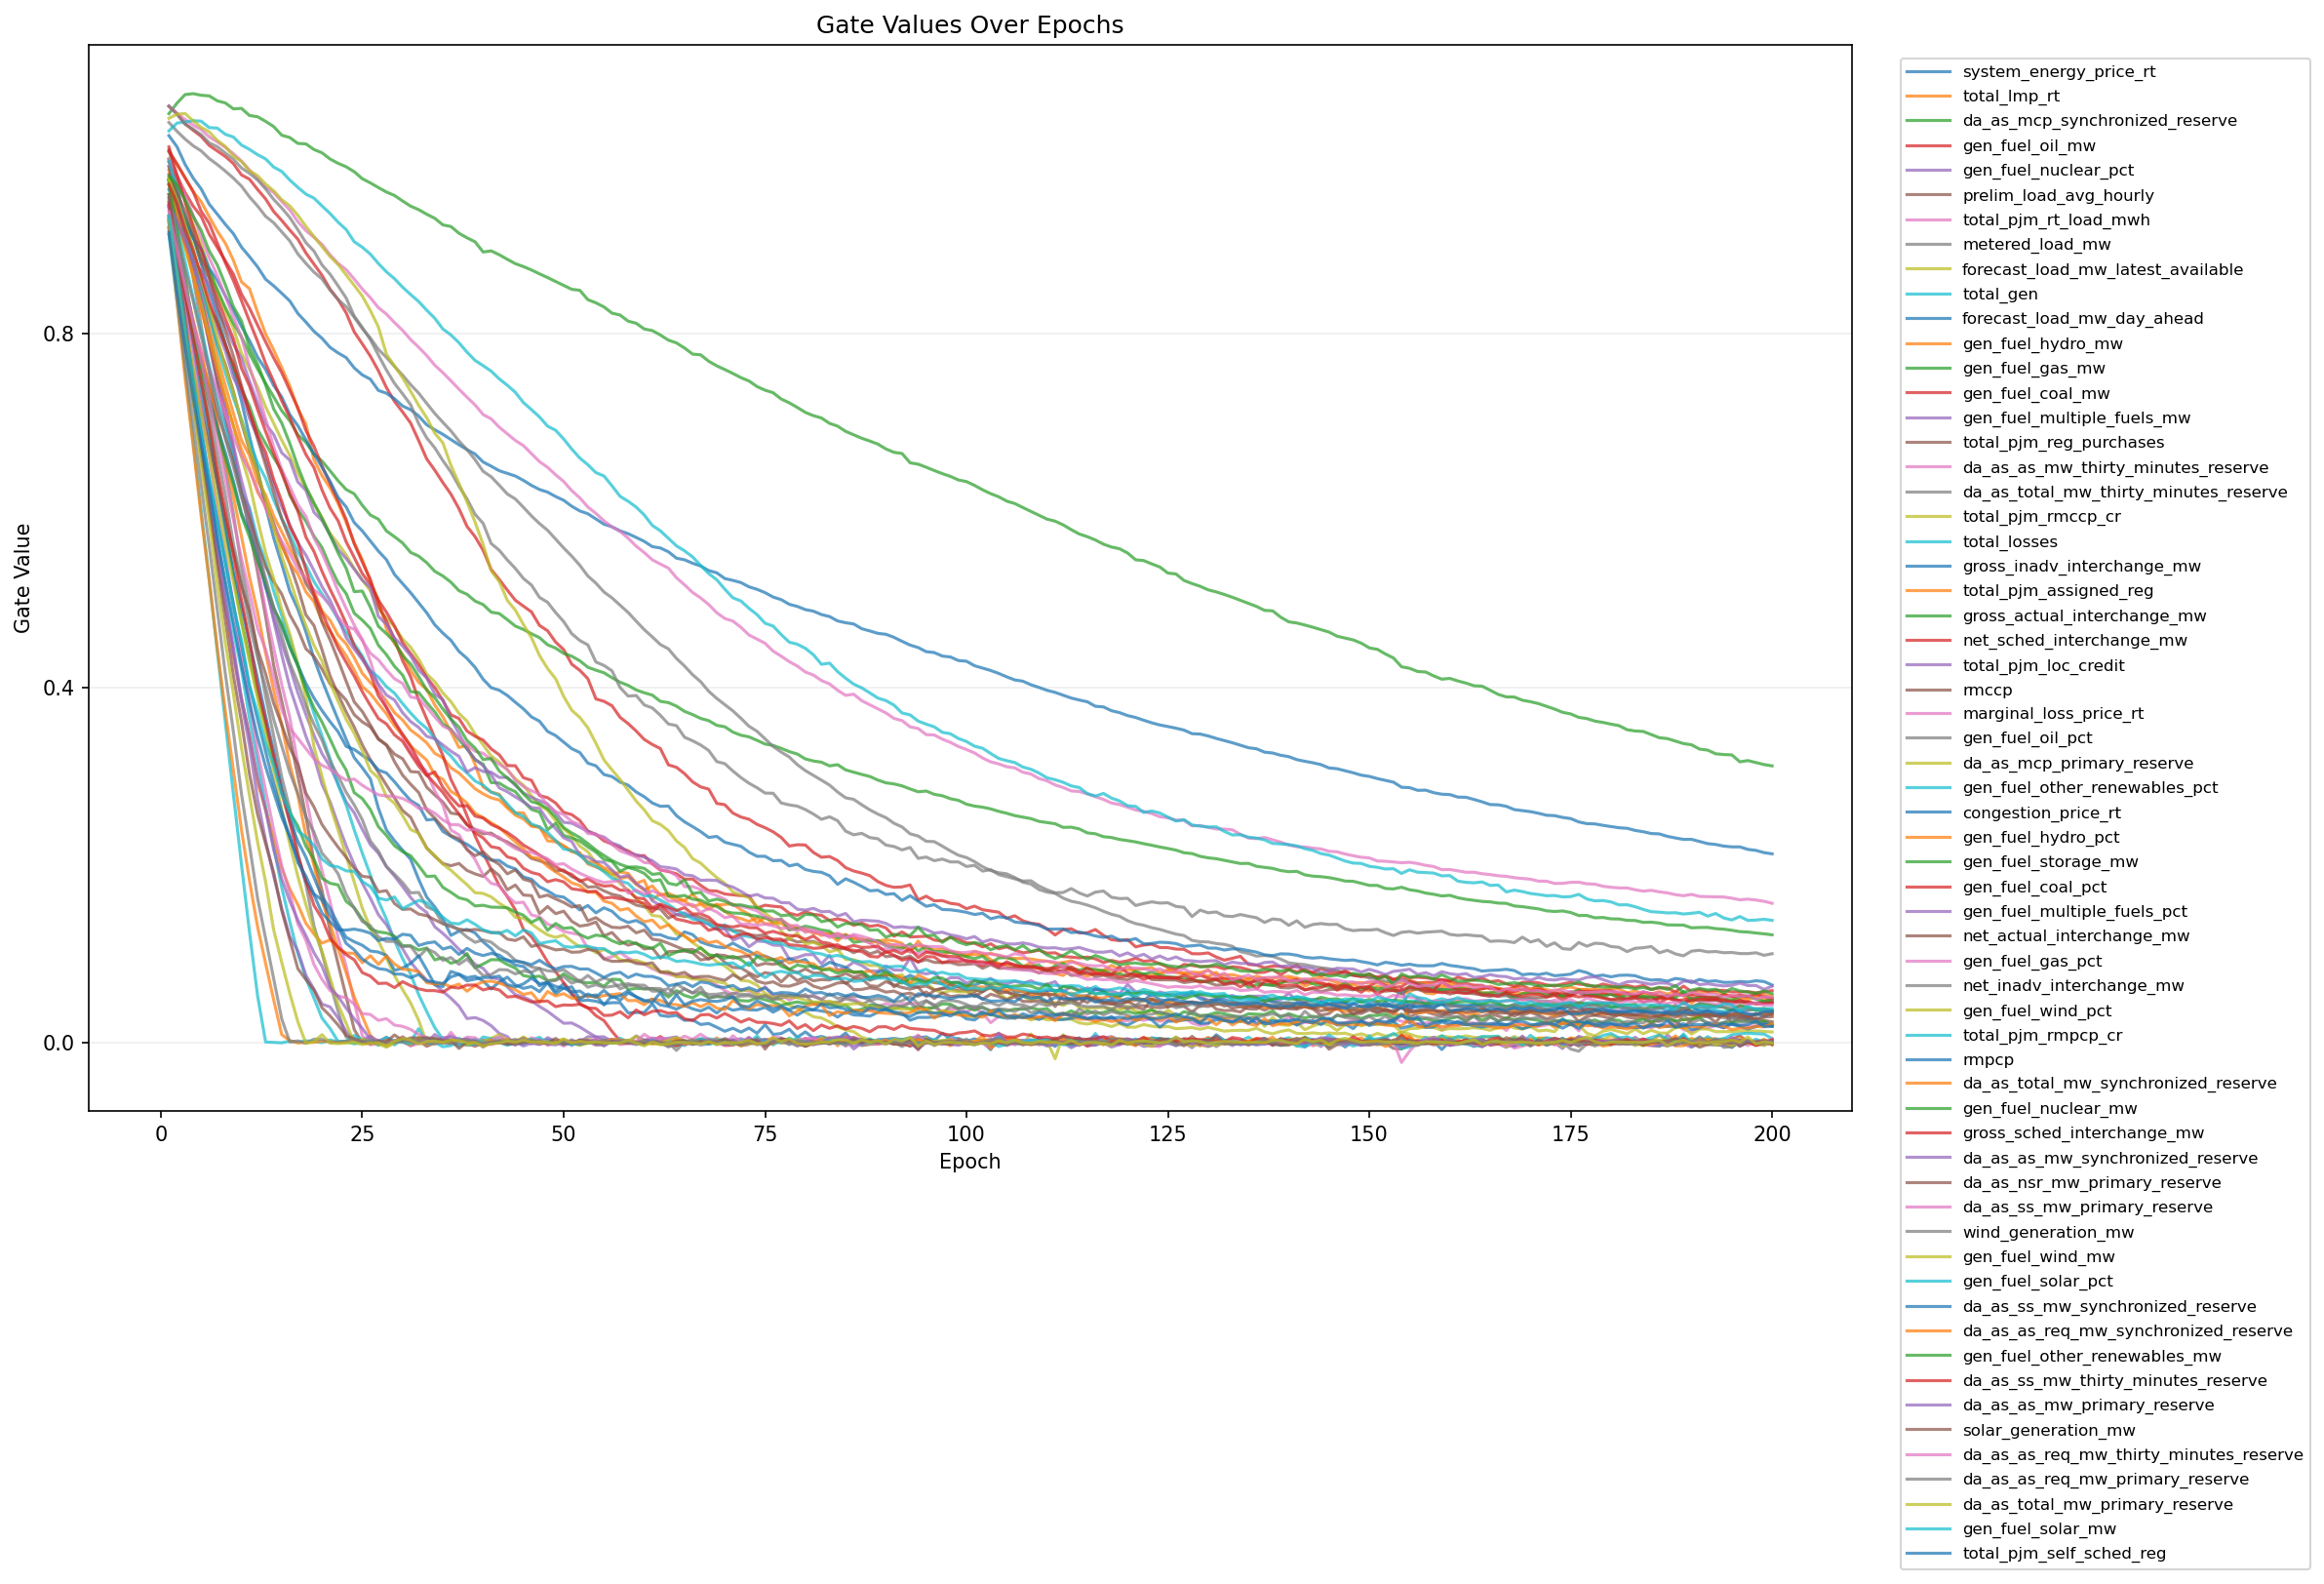

Values plotted in this chart, from the file beside it:
epoch, feature_index, feature, gate
1, 1, system_energy_price_rt, 0.9722
1, 2, total_lmp_rt, 1.004
1, 3, da_as_mcp_synchronized_reserve, 1.048
1, 4, gen_fuel_oil_mw, 1.056
1, 5, gen_fuel_nuclear_pct, 0.9965
1, 6, prelim_load_avg_hourly, 0.9732
1, 7, total_pjm_rt_load_mwh, 0.9887
1, 8, metered_load_mw, 1.007
1, 9, forecast_load_mw_latest_available, 0.9968
1, 10, total_gen, 0.9671
1, 11, forecast_load_mw_day_ahead, 1.023
1, 12, gen_fuel_hydro_mw, 0.9836
1, 13, gen_fuel_gas_mw, 0.9739
1, 14, gen_fuel_coal_mw, 0.9932
1, 15, gen_fuel_multiple_fuels_mw, 0.9715
1, 16, total_pjm_reg_purchases, 0.9272
1, 17, da_as_as_mw_thirty_minutes_reserve, 1.056
1, 18, da_as_total_mw_thirty_minutes_reserve, 1.038
1, 19, total_pjm_rmccp_cr, 0.9738
1, 20, total_losses, 1.028
1, 21, gross_inadv_interchange_mw, 0.9617
1, 22, total_pjm_assigned_reg, 0.9305
1, 23, gross_actual_interchange_mw, 0.9567
1, 24, net_sched_interchange_mw, 1.005
1, 25, total_pjm_loc_credit, 0.9529
1, 26, rmccp, 0.9876
1, 27, marginal_loss_price_rt, 0.9961
1, 28, gen_fuel_oil_pct, 1.056
1, 29, da_as_mcp_primary_reserve, 1.042
1, 30, gen_fuel_other_renewables_pct, 0.9942
1, 31, congestion_price_rt, 0.944
1, 32, gen_fuel_hydro_pct, 0.9672
1, 33, gen_fuel_storage_mw, 0.9704
1, 34, gen_fuel_coal_pct, 1.01
1, 35, gen_fuel_multiple_fuels_pct, 0.9437
1, 36, net_actual_interchange_mw, 0.9789
1, 37, gen_fuel_gas_pct, 0.911
1, 38, net_inadv_interchange_mw, 0.9508
1, 39, gen_fuel_wind_pct, 0.9733
1, 40, total_pjm_rmpcp_cr, 0.9172
1, 41, rmpcp, 0.941
1, 42, da_as_total_mw_synchronized_reserve, 0.9254
1, 43, gen_fuel_nuclear_mw, 0.9327
1, 44, gross_sched_interchange_mw, 0.9678
1, 45, da_as_as_mw_synchronized_reserve, 0.9425
1, 46, da_as_nsr_mw_primary_reserve, 0.9194
1, 47, da_as_ss_mw_primary_reserve, 0.9442
1, 48, wind_generation_mw, 0.9481
1, 49, gen_fuel_wind_mw, 0.9274
1, 50, gen_fuel_solar_pct, 0.9111
1, 51, da_as_ss_mw_synchronized_reserve, 0.9286
1, 52, da_as_as_req_mw_synchronized_reserve, 0.9194
1, 53, gen_fuel_other_renewables_mw, 0.9769
1, 54, da_as_ss_mw_thirty_minutes_reserve, 0.9468
1, 55, da_as_as_mw_primary_reserve, 0.9313
1, 56, solar_generation_mw, 0.9561
1, 57, da_as_as_req_mw_thirty_minutes_reserve, 0.9371
1, 58, da_as_as_req_mw_primary_reserve, 0.9245
1, 59, da_as_total_mw_primary_reserve, 0.9289
1, 60, gen_fuel_solar_mw, 0.9321
... 12,140 more rows
